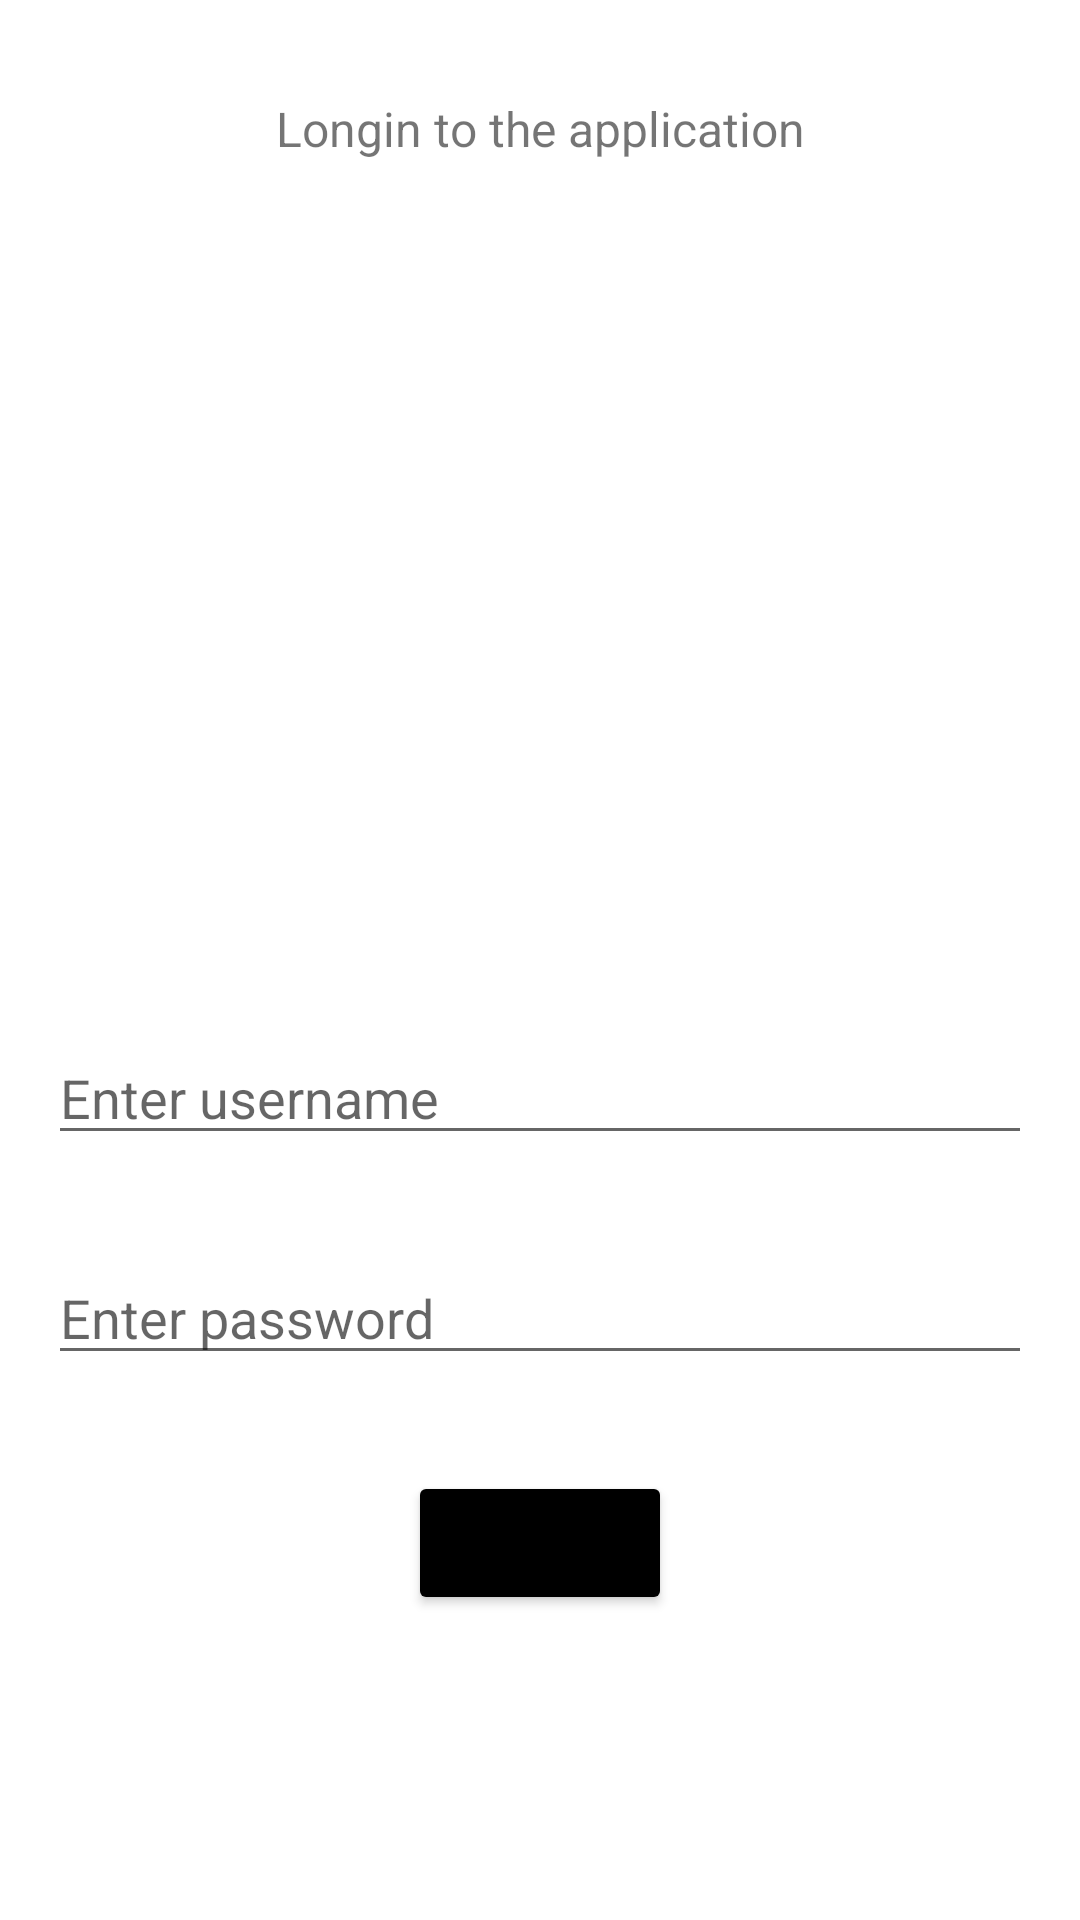

This screen was rendered from an Android layout file. Write that file and the resources it references.
<!-- AndroidManifest.xml: application theme Theme.TesterAppKotlin -->
<!-- res/layout/fragment_login.xml -->
<?xml version="1.0" encoding="utf-8"?>
<FrameLayout
    xmlns:android="http://schemas.android.com/apk/res/android"
    xmlns:tools="http://schemas.android.com/tools"
    android:layout_width="match_parent"
    android:layout_height="match_parent"
    xmlns:app="http://schemas.android.com/apk/res-auto"
    tools:context=".ui.fragment.LoginFragment">

    <androidx.constraintlayout.widget.ConstraintLayout
        android:layout_width="match_parent"
        android:layout_height="match_parent"
        android:layout_margin="8dp"
        android:padding="8dp"
        >

        <TextView
            android:id="@+id/textView"
            android:layout_width="wrap_content"
            android:layout_height="wrap_content"
            android:layout_marginTop="16dp"
            android:text="Longin to the application"
            android:textSize="16sp"
            app:layout_constraintEnd_toEndOf="parent"
            app:layout_constraintStart_toStartOf="parent"
            app:layout_constraintTop_toTopOf="parent" />

        <ImageView
            android:id="@+id/img_user"
            android:layout_width="match_parent"
            android:layout_height="250dp"
            android:layout_margin="8dp"
            android:padding="8dp"
            app:layout_constraintTop_toBottomOf="@+id/textView"
            app:srcCompat="@drawable/profile"
            tools:layout_editor_absoluteX="157dp" />

        <EditText
            android:id="@+id/edt_username"
            android:layout_width="match_parent"
            android:layout_height="wrap_content"
            android:layout_marginTop="32dp"
            android:hint="Enter username"
            android:inputType="textEmailAddress"
            app:layout_constraintEnd_toEndOf="parent"
            app:layout_constraintStart_toStartOf="parent"
            app:layout_constraintTop_toBottomOf="@+id/img_user" />

        <EditText
            android:id="@+id/edt_password"
            android:layout_width="match_parent"
            android:layout_height="wrap_content"
            android:layout_marginTop="32dp"
            android:hint="Enter password"
            android:inputType="textPassword"
            app:layout_constraintEnd_toEndOf="parent"
            app:layout_constraintStart_toStartOf="parent"
            app:layout_constraintTop_toBottomOf="@+id/edt_username" />

        <Button
            android:id="@+id/btn_login"
            android:layout_width="wrap_content"
            android:layout_height="wrap_content"
            android:layout_marginTop="32dp"
            android:text="Login"
            android:backgroundTint="@color/black"
            app:layout_constraintEnd_toEndOf="parent"
            app:layout_constraintStart_toStartOf="parent"
            app:layout_constraintTop_toBottomOf="@+id/edt_password" />

    </androidx.constraintlayout.widget.ConstraintLayout>

</FrameLayout>
<!-- resources referenced by this layout -->
<resources>
  <style name="Theme.TesterAppKotlin" parent="Theme.MaterialComponents.DayNight.DarkActionBar">
          
          <item name="colorPrimary">@color/purple_500</item>
          <item name="colorPrimaryVariant">@color/purple_700</item>
          <item name="colorOnPrimary">@color/white</item>
          
          <item name="colorSecondary">@color/teal_200</item>
          <item name="colorSecondaryVariant">@color/teal_700</item>
          <item name="colorOnSecondary">@color/black</item>
          
          <item name="android:statusBarColor">?attr/colorPrimaryVariant</item>
          
      </style>
  <!-- not gathered from this repository: default colours our renderer supplied (Android Studio template values) -->
  <color name="purple_500">#FF6200EE</color>
  <color name="purple_700">#FF3700B3</color>
  <color name="teal_200">#FF03DAC5</color>
  <color name="teal_700">#FF018786</color>
  <color name="black">#FF000000</color>
  <color name="white">#FFFFFFFF</color>
</resources>
